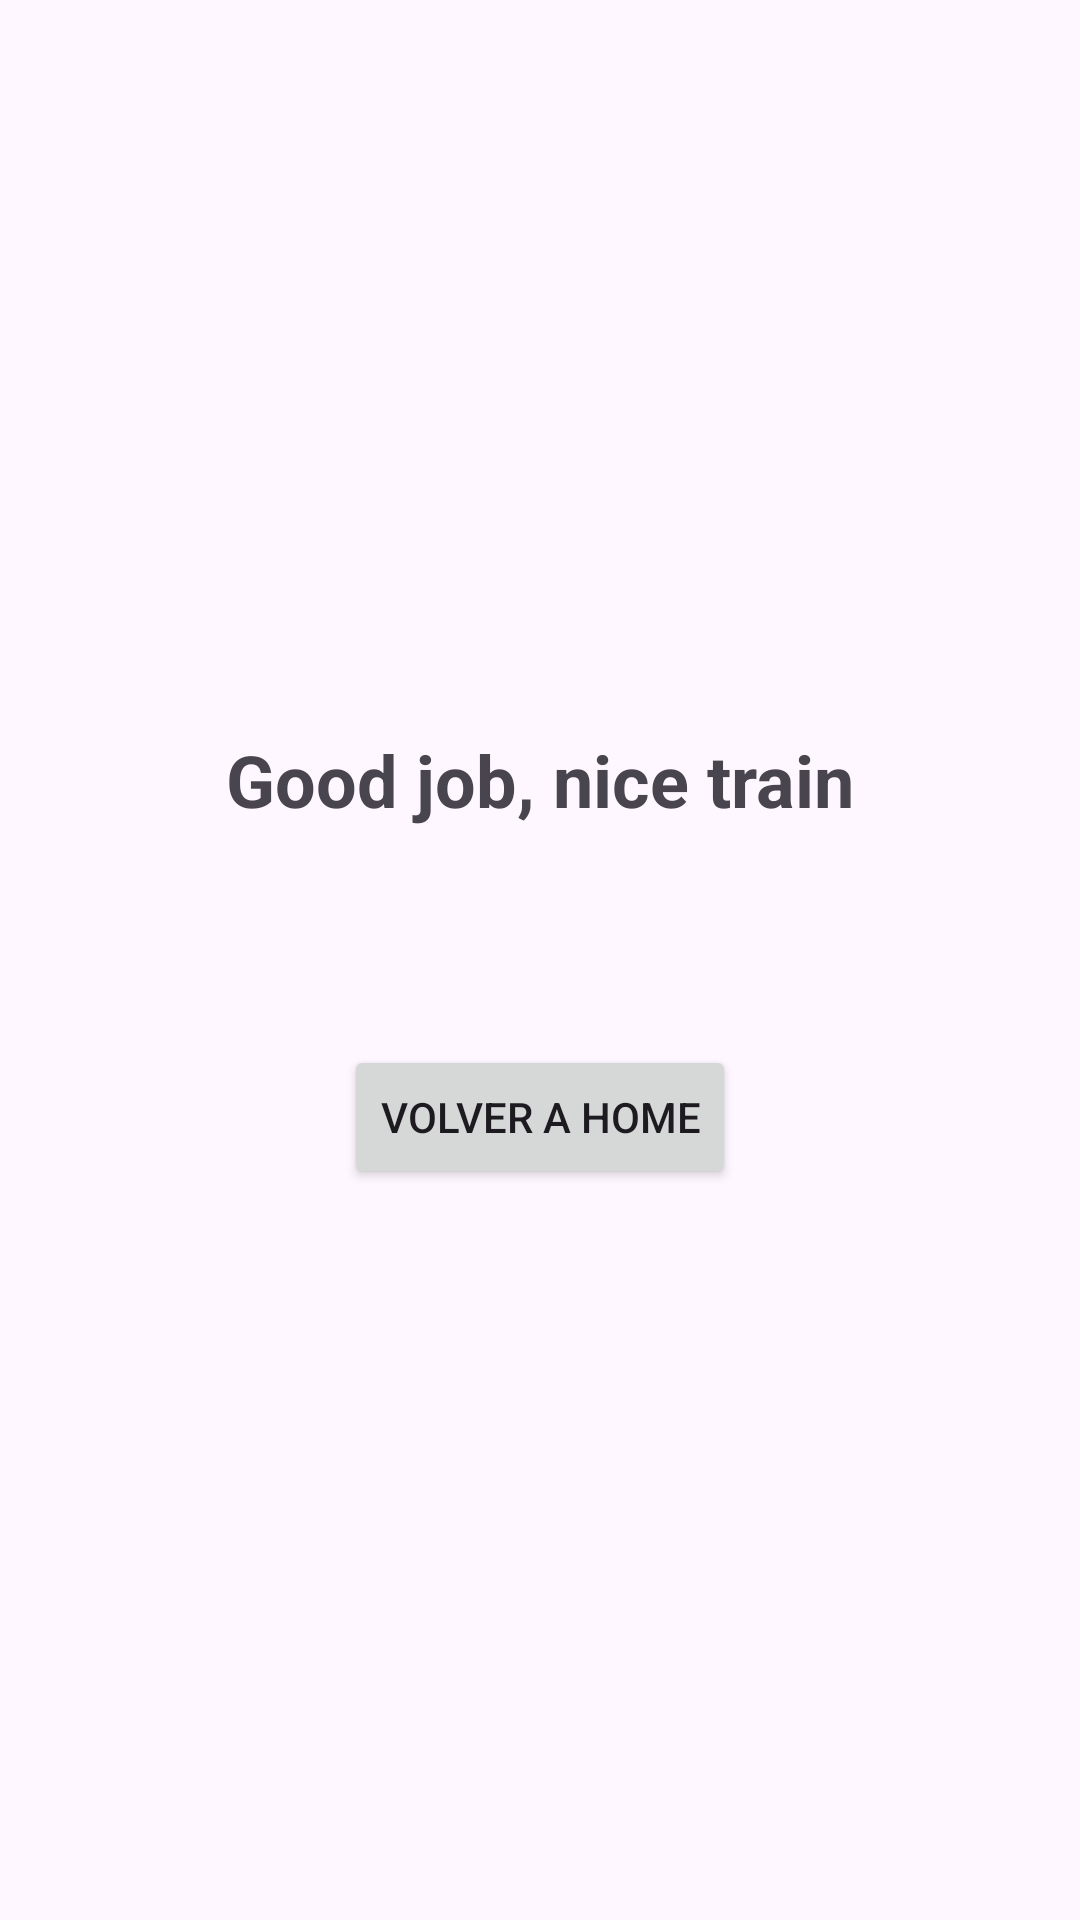

Android layout source for this screen:
<!-- AndroidManifest.xml: application theme Theme.Gympet -->
<!-- res/layout/activity_end_routine.xml -->
<?xml version="1.0" encoding="utf-8"?>
<LinearLayout xmlns:android="http://schemas.android.com/apk/res/android"
    android:layout_width="match_parent"
    android:layout_height="match_parent"
    android:orientation="vertical"
    android:padding="16dp"
    android:gravity="center">

    <TextView
        android:id="@+id/congratsTextView"
        android:layout_width="wrap_content"
        android:layout_height="wrap_content"
        android:text="Good job, nice train"
        android:textSize="24sp"
        android:textStyle="bold"
        android:paddingBottom="16dp"/>

    <ImageView
        android:id="@+id/congratsGif"
        android:layout_width="wrap_content"
        android:layout_height="wrap_content"
        android:layout_marginBottom="16dp"/>

    <TextView
        android:id="@+id/timeTextView"
        android:layout_width="wrap_content"
        android:layout_height="wrap_content"
        android:textSize="18sp"
        android:paddingBottom="16dp"/>

    <Button
        android:id="@+id/homeButton"
        android:layout_width="wrap_content"
        android:layout_height="wrap_content"
        android:text="Volver a Home"/>
</LinearLayout>
<!-- resources referenced by this layout -->
<resources>
  <style name="Theme.Gympet" parent="Base.Theme.Gympet" />
  <style name="Base.Theme.Gympet" parent="Theme.Material3.DayNight.NoActionBar">
          
          
      </style>
</resources>
